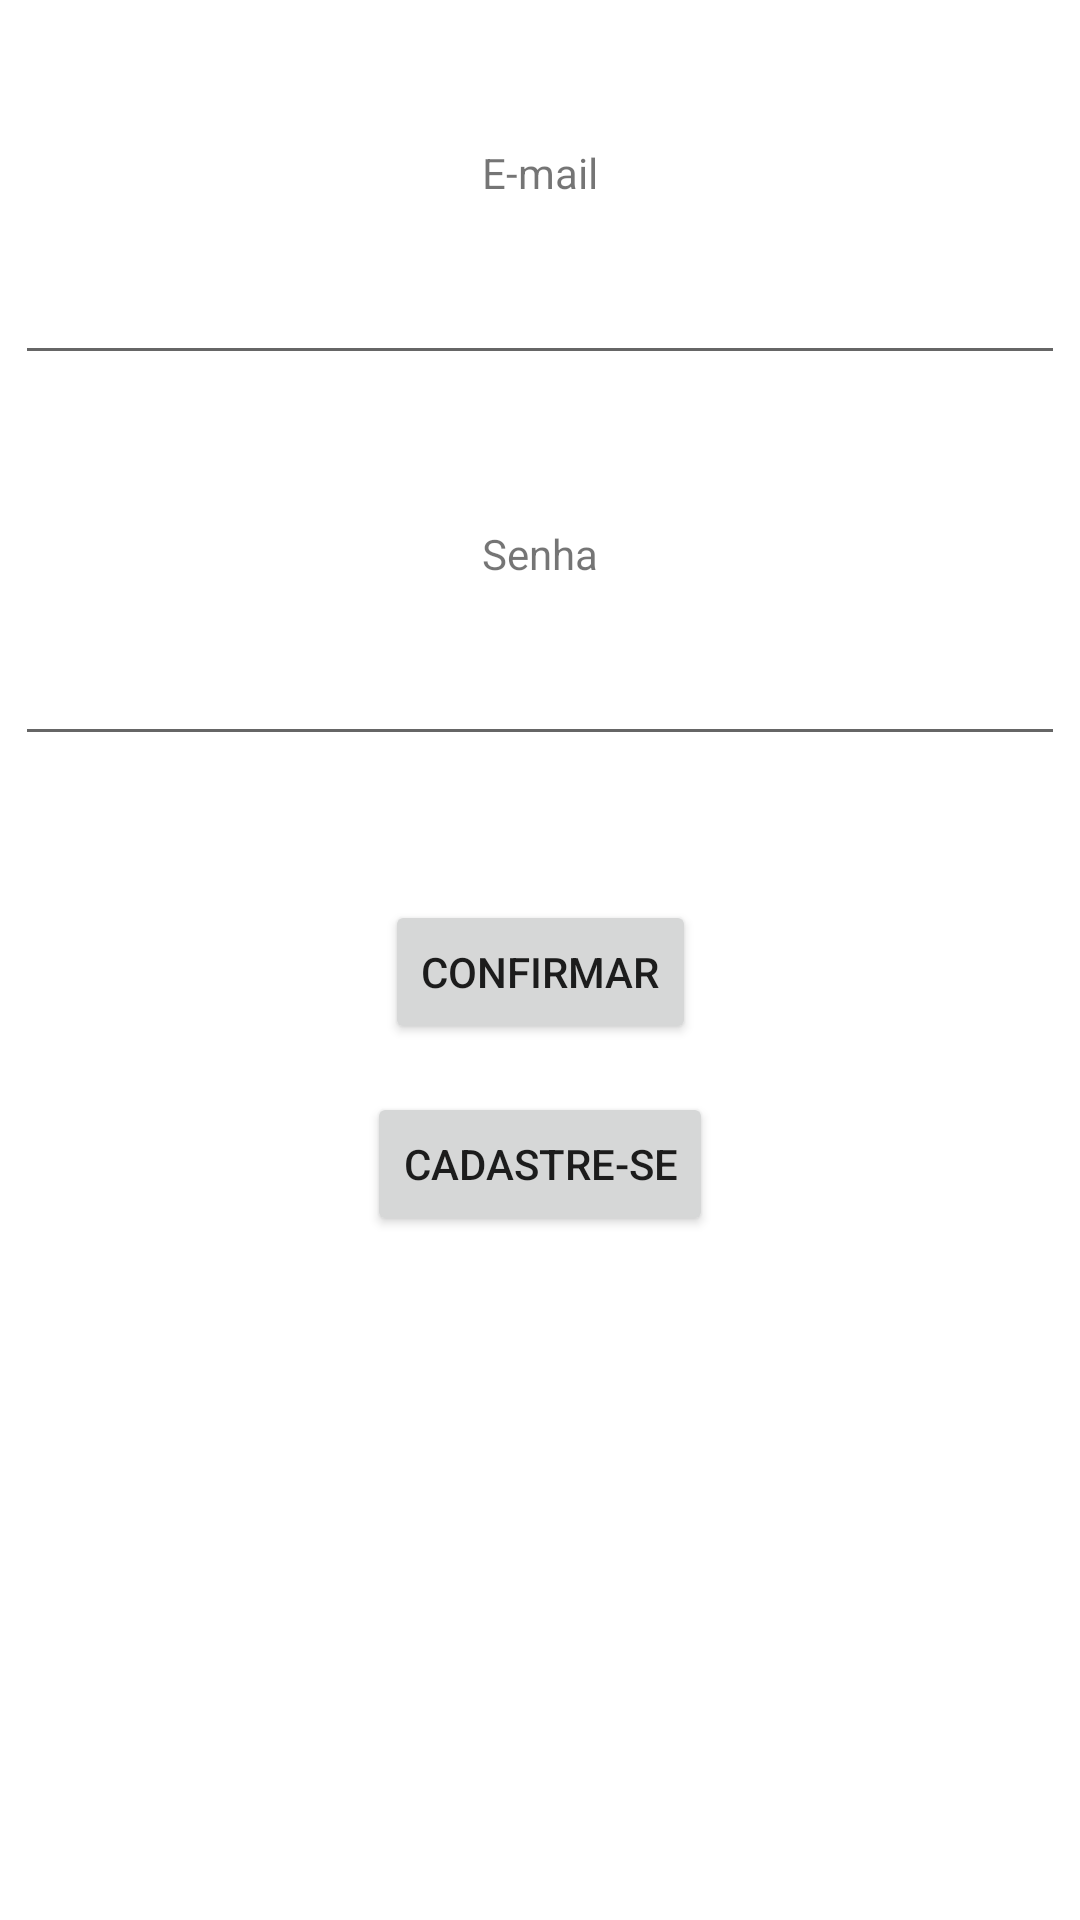

Here is an Android app screen rendered from its layout file. Give the layout XML and the strings, colors and styles it references.
<!-- AndroidManifest.xml: application theme Theme.ReceitasDeCasa -->
<!-- res/layout/activity_login.xml -->
<?xml version="1.0" encoding="utf-8"?>
<androidx.constraintlayout.widget.ConstraintLayout xmlns:android="http://schemas.android.com/apk/res/android"
    xmlns:app="http://schemas.android.com/apk/res-auto"
    xmlns:tools="http://schemas.android.com/tools"
    android:layout_width="match_parent"
    android:layout_height="match_parent"
    tools:context=".view.LoginActivity">

    <TextView
        android:id="@+id/tvUser"
        android:layout_width="wrap_content"
        android:layout_height="wrap_content"
        android:layout_marginTop="48dp"
        android:text="@string/email"
        app:layout_constraintEnd_toEndOf="parent"
        app:layout_constraintStart_toStartOf="parent"
        app:layout_constraintTop_toTopOf="parent" />

    <EditText
        android:id="@+id/loginEmailAddress"
        android:layout_width="350dp"
        android:layout_height="50dp"
        android:layout_marginTop="8dp"
        android:ems="10"
        android:inputType="textEmailAddress"
        app:layout_constraintEnd_toEndOf="parent"
        app:layout_constraintStart_toStartOf="parent"
        app:layout_constraintTop_toBottomOf="@+id/tvUser" />

    <TextView
        android:id="@+id/tvPassword"
        android:layout_width="wrap_content"
        android:layout_height="wrap_content"
        android:layout_marginTop="50dp"
        android:text="@string/password"
        app:layout_constraintEnd_toEndOf="parent"
        app:layout_constraintStart_toStartOf="parent"
        app:layout_constraintTop_toBottomOf="@+id/loginEmailAddress" />

    <EditText
        android:id="@+id/loginPassword"
        android:layout_width="350dp"
        android:layout_height="50dp"
        android:layout_marginTop="8dp"
        android:ems="10"
        android:inputType="textPassword"
        app:layout_constraintEnd_toEndOf="parent"
        app:layout_constraintStart_toStartOf="parent"
        app:layout_constraintTop_toBottomOf="@+id/tvPassword" />

    <Button
        android:id="@+id/loginConfirm"
        android:layout_width="wrap_content"
        android:layout_height="wrap_content"
        android:layout_marginTop="48dp"
        android:text="@string/confirmar"
        app:layout_constraintEnd_toEndOf="parent"
        app:layout_constraintStart_toStartOf="parent"
        app:layout_constraintTop_toBottomOf="@+id/loginPassword" />

    <Button
        android:id="@+id/loginSignUp"
        android:layout_width="wrap_content"
        android:layout_height="wrap_content"
        android:layout_marginTop="16dp"
        android:text="@string/cadastrar"
        app:layout_constraintEnd_toEndOf="parent"
        app:layout_constraintStart_toStartOf="parent"
        app:layout_constraintTop_toBottomOf="@+id/loginConfirm" />
</androidx.constraintlayout.widget.ConstraintLayout>
<!-- resources referenced by this layout -->
<resources>
  <string name="cadastrar">Cadastre-se</string>
  <string name="confirmar">Confirmar</string>
  <string name="email">E-mail</string>
  <string name="password">Senha</string>
  <style name="Theme.ReceitasDeCasa" parent="Theme.MaterialComponents.DayNight.NoActionBar">
          
          <item name="colorPrimary">@color/red</item>
          <item name="colorPrimaryVariant">@color/red</item>
          <item name="colorOnPrimary">@color/white</item>
          
          <item name="colorSecondary">@color/teal_200</item>
          <item name="colorSecondaryVariant">@color/teal_700</item>
          <item name="colorOnSecondary">@color/black</item>
          
          <item name="android:statusBarColor" tools:targetApi="l">?attr/colorPrimaryVariant</item>
          
      </style>
  <color name="red">#FF0000</color>
  <color name="white">#FFFFFFFF</color>
  <color name="teal_200">#FF03DAC5</color>
  <color name="teal_700">#FF018786</color>
  <color name="black">#FF000000</color>
</resources>
